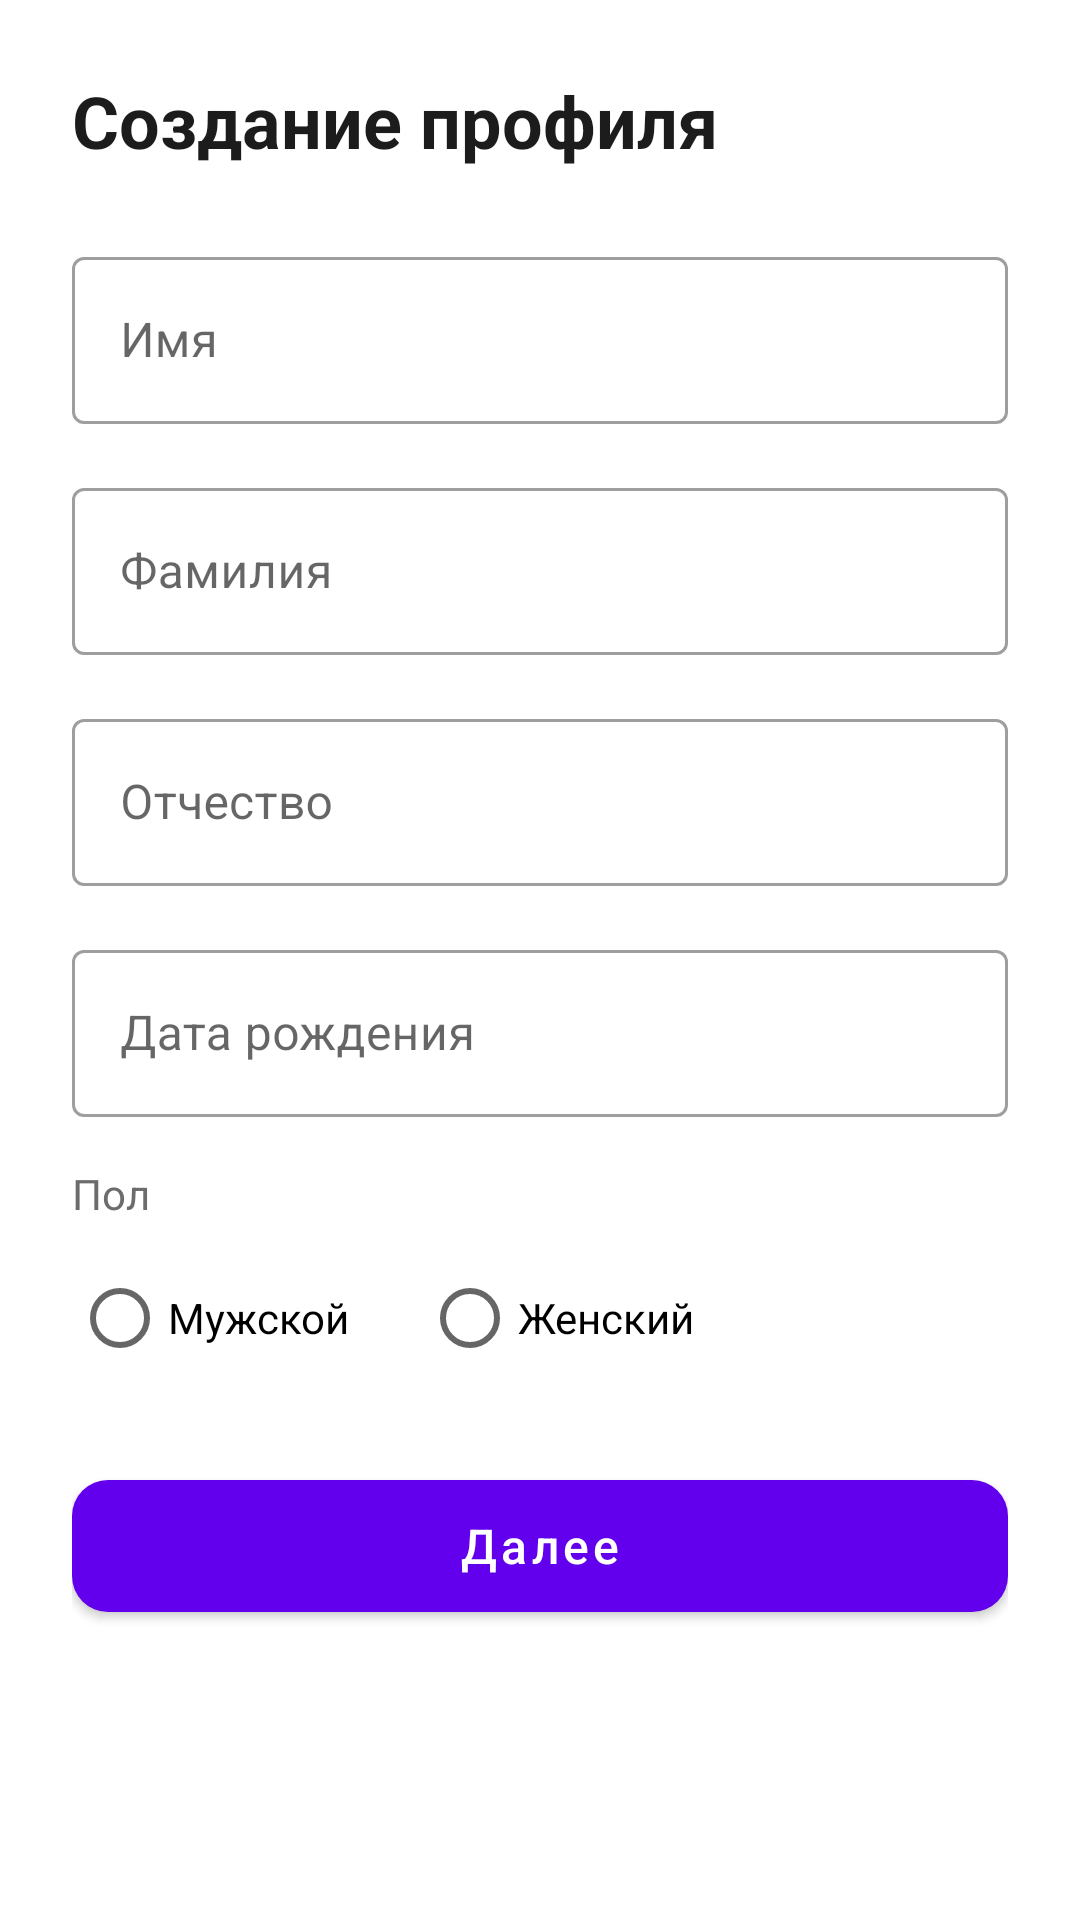

Write the Android layout XML for this screen, with the resource values it uses.
<!-- AndroidManifest.xml: application theme Theme.Sayana -->
<!-- res/layout/activity_create_profile.xml -->
<?xml version="1.0" encoding="utf-8"?>
<ScrollView xmlns:android="http://schemas.android.com/apk/res/android"
    xmlns:app="http://schemas.android.com/apk/res-auto"
    android:layout_width="match_parent"
    android:layout_height="match_parent"
    android:fillViewport="true"
    android:background="#FFFFFF">

    <LinearLayout
        android:layout_width="match_parent"
        android:layout_height="wrap_content"
        android:orientation="vertical"
        android:padding="24dp">

        <TextView
            android:layout_width="wrap_content"
            android:layout_height="wrap_content"
            android:text="Создание профиля"
            android:textSize="24sp"
            android:textStyle="bold"
            android:textColor="#1C1C1C"
            android:layout_marginBottom="24dp" />

        
        <com.google.android.material.textfield.TextInputLayout
            android:layout_width="match_parent"
            android:layout_height="wrap_content"
            android:layout_marginBottom="16dp"
            style="@style/Widget.MaterialComponents.TextInputLayout.OutlinedBox">
            <com.google.android.material.textfield.TextInputEditText
                android:id="@+id/editFirstName"
                android:layout_width="match_parent"
                android:layout_height="wrap_content"
                android:hint="Имя"
                android:inputType="textPersonName" />
        </com.google.android.material.textfield.TextInputLayout>

        
        <com.google.android.material.textfield.TextInputLayout
            android:layout_width="match_parent"
            android:layout_height="wrap_content"
            android:layout_marginBottom="16dp"
            style="@style/Widget.MaterialComponents.TextInputLayout.OutlinedBox">
            <com.google.android.material.textfield.TextInputEditText
                android:id="@+id/editLastName"
                android:layout_width="match_parent"
                android:layout_height="wrap_content"
                android:hint="Фамилия"
                android:inputType="textPersonName" />
        </com.google.android.material.textfield.TextInputLayout>

        
        <com.google.android.material.textfield.TextInputLayout
            android:layout_width="match_parent"
            android:layout_height="wrap_content"
            android:layout_marginBottom="16dp"
            style="@style/Widget.MaterialComponents.TextInputLayout.OutlinedBox">
            <com.google.android.material.textfield.TextInputEditText
                android:id="@+id/editPatronymic"
                android:layout_width="match_parent"
                android:layout_height="wrap_content"
                android:hint="Отчество"
                android:inputType="textPersonName" />
        </com.google.android.material.textfield.TextInputLayout>

        
        <com.google.android.material.textfield.TextInputLayout
            android:id="@+id/datePickerLayout"
            android:layout_width="match_parent"
            android:layout_height="wrap_content"
            android:layout_marginBottom="16dp"
            style="@style/Widget.MaterialComponents.TextInputLayout.OutlinedBox"
            app:endIconMode="custom">
            <com.google.android.material.textfield.TextInputEditText
                android:id="@+id/editBirthDate"
                android:layout_width="match_parent"
                android:layout_height="wrap_content"
                android:hint="Дата рождения"
                android:inputType="date"
                android:focusable="false"
                android:clickable="true"
                android:longClickable="false" />
        </com.google.android.material.textfield.TextInputLayout>

        
        <TextView
            android:layout_width="wrap_content"
            android:layout_height="wrap_content"
            android:text="Пол"
            android:textSize="14sp"
            android:textColor="#6C6C6C"
            android:layout_marginBottom="8dp" />

        <RadioGroup
            android:id="@+id/radioGroupGender"
            android:layout_width="match_parent"
            android:layout_height="wrap_content"
            android:orientation="horizontal"
            android:layout_marginBottom="24dp">

            <RadioButton
                android:id="@+id/radioMale"
                android:layout_width="wrap_content"
                android:layout_height="wrap_content"
                android:text="Мужской"
                android:layout_marginEnd="24dp" />

            <RadioButton
                android:id="@+id/radioFemale"
                android:layout_width="wrap_content"
                android:layout_height="wrap_content"
                android:text="Женский" />
        </RadioGroup>

        
        <com.google.android.material.button.MaterialButton
            android:id="@+id/btnNext"
            android:layout_width="match_parent"
            android:layout_height="56dp"
            android:text="Далее"
            android:textAllCaps="false"
            android:textSize="16sp"
            app:cornerRadius="12dp" />

    </LinearLayout>
</ScrollView>
<!-- resources referenced by this layout -->
<resources>
  <style name="Theme.Sayana" parent="Theme.MaterialComponents.DayNight.NoActionBar">
          
          <item name="colorPrimary">@color/purple_500</item>
          <item name="colorPrimaryVariant">@color/purple_700</item>
          <item name="colorOnPrimary">@color/white</item>
          <item name="colorSecondary">@color/teal_200</item>
          <item name="colorSecondaryVariant">@color/teal_700</item>
          <item name="colorOnSecondary">@color/black</item>
          
          <item name="android:statusBarColor">?attr/colorPrimaryVariant</item>
      </style>
  <!-- not gathered from this repository: default colours our renderer supplied (Android Studio template values) -->
  <color name="purple_500">#FF6200EE</color>
  <color name="purple_700">#FF3700B3</color>
  <color name="teal_200">#FF03DAC5</color>
  <color name="teal_700">#FF018786</color>
  <color name="black">#FF000000</color>
  <color name="white">#FFFFFFFF</color>
</resources>
